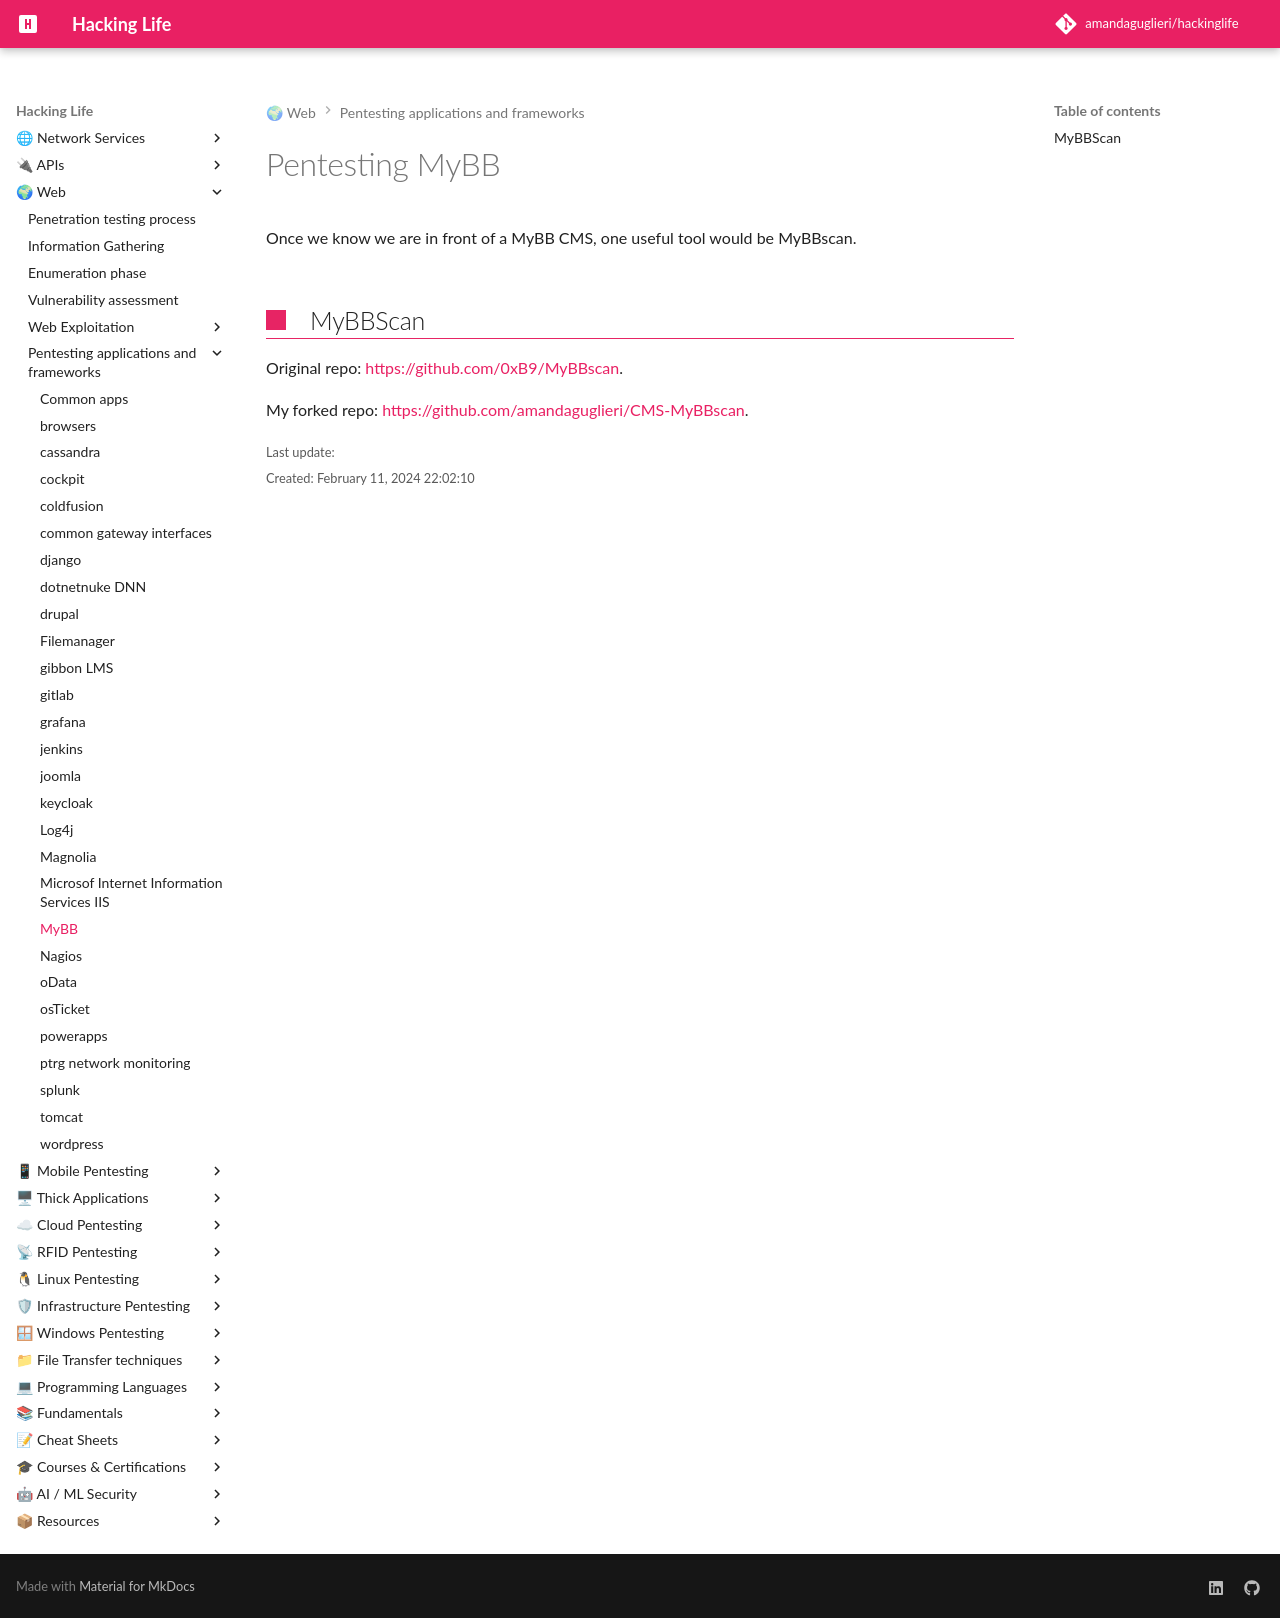

repository: amandaguglieri/hackinglife · page: mybb-pentesting/index.html · generator: mkdocs

---
title: Pentesting MyBB
author: amandaguglieri
draft: false
TableOfContents: true
tags:
  - MyBB
  - pentesting
  - CMS
---

# Pentesting MyBB

Once we know we are in front of a MyBB CMS, one useful tool would be MyBBscan.


## MyBBScan

Original repo: [https://github.com/0xB9/MyBBscan](https://github.com/0xB9/MyBBscan).

My forked repo: [https://github.com/amandaguglieri/CMS-MyBBscan](https://github.com/amandaguglieri/CMS-MyBBscan).
